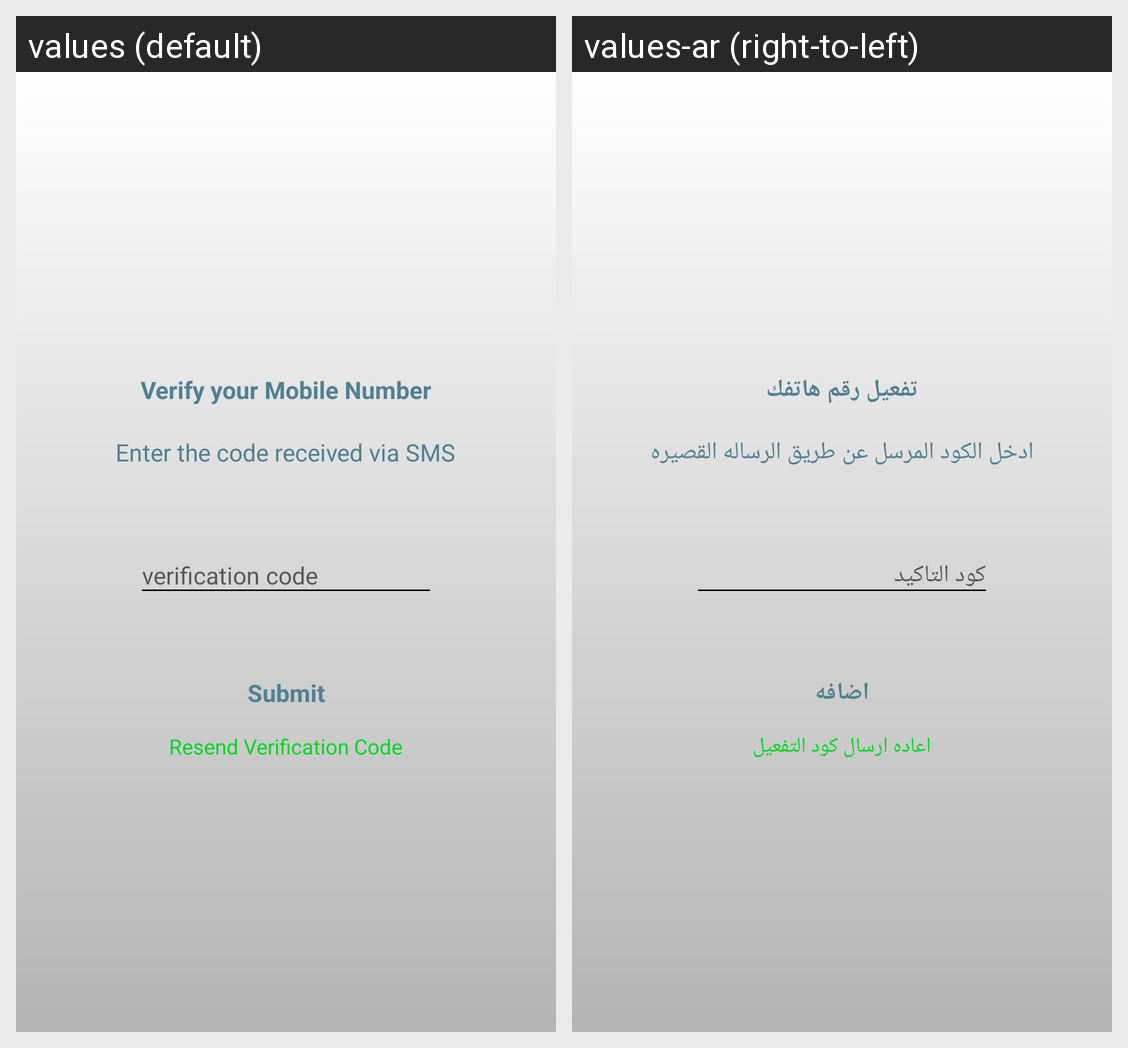

This grid shows one Android layout under two languages. Give, for every string resource on the screen, its name, the default text and each shown locale's text.
Android screen res/layout/activity_otp.xml rendered under 2 locales, left to right: values (default), values-ar (right-to-left). Device: Nexus 5 (rendered at 1080×1920; each locale shown at half size, 540×960, under a caption strip naming it); theme AppTheme.
Strings drawn on this screen, with the default value and each locale's value (text and hints the layout hard-codes, and strings that could not be matched under every locale, appear in the picture but are not listed):

verify_mobile_number
  values: Verify your Mobile Number
  values-ar: تفعيل رقم هاتفك

enter_the_code_received_via_sms
  values: Enter the code received via SMS
  values-ar: ادخل الكود المرسل عن طريق الرساله القصيره

submit
  values: Submit
  values-ar: اضافه

Resend_Code
  values: Resend Verification Code
  values-ar: اعاده ارسال كود التفعيل
